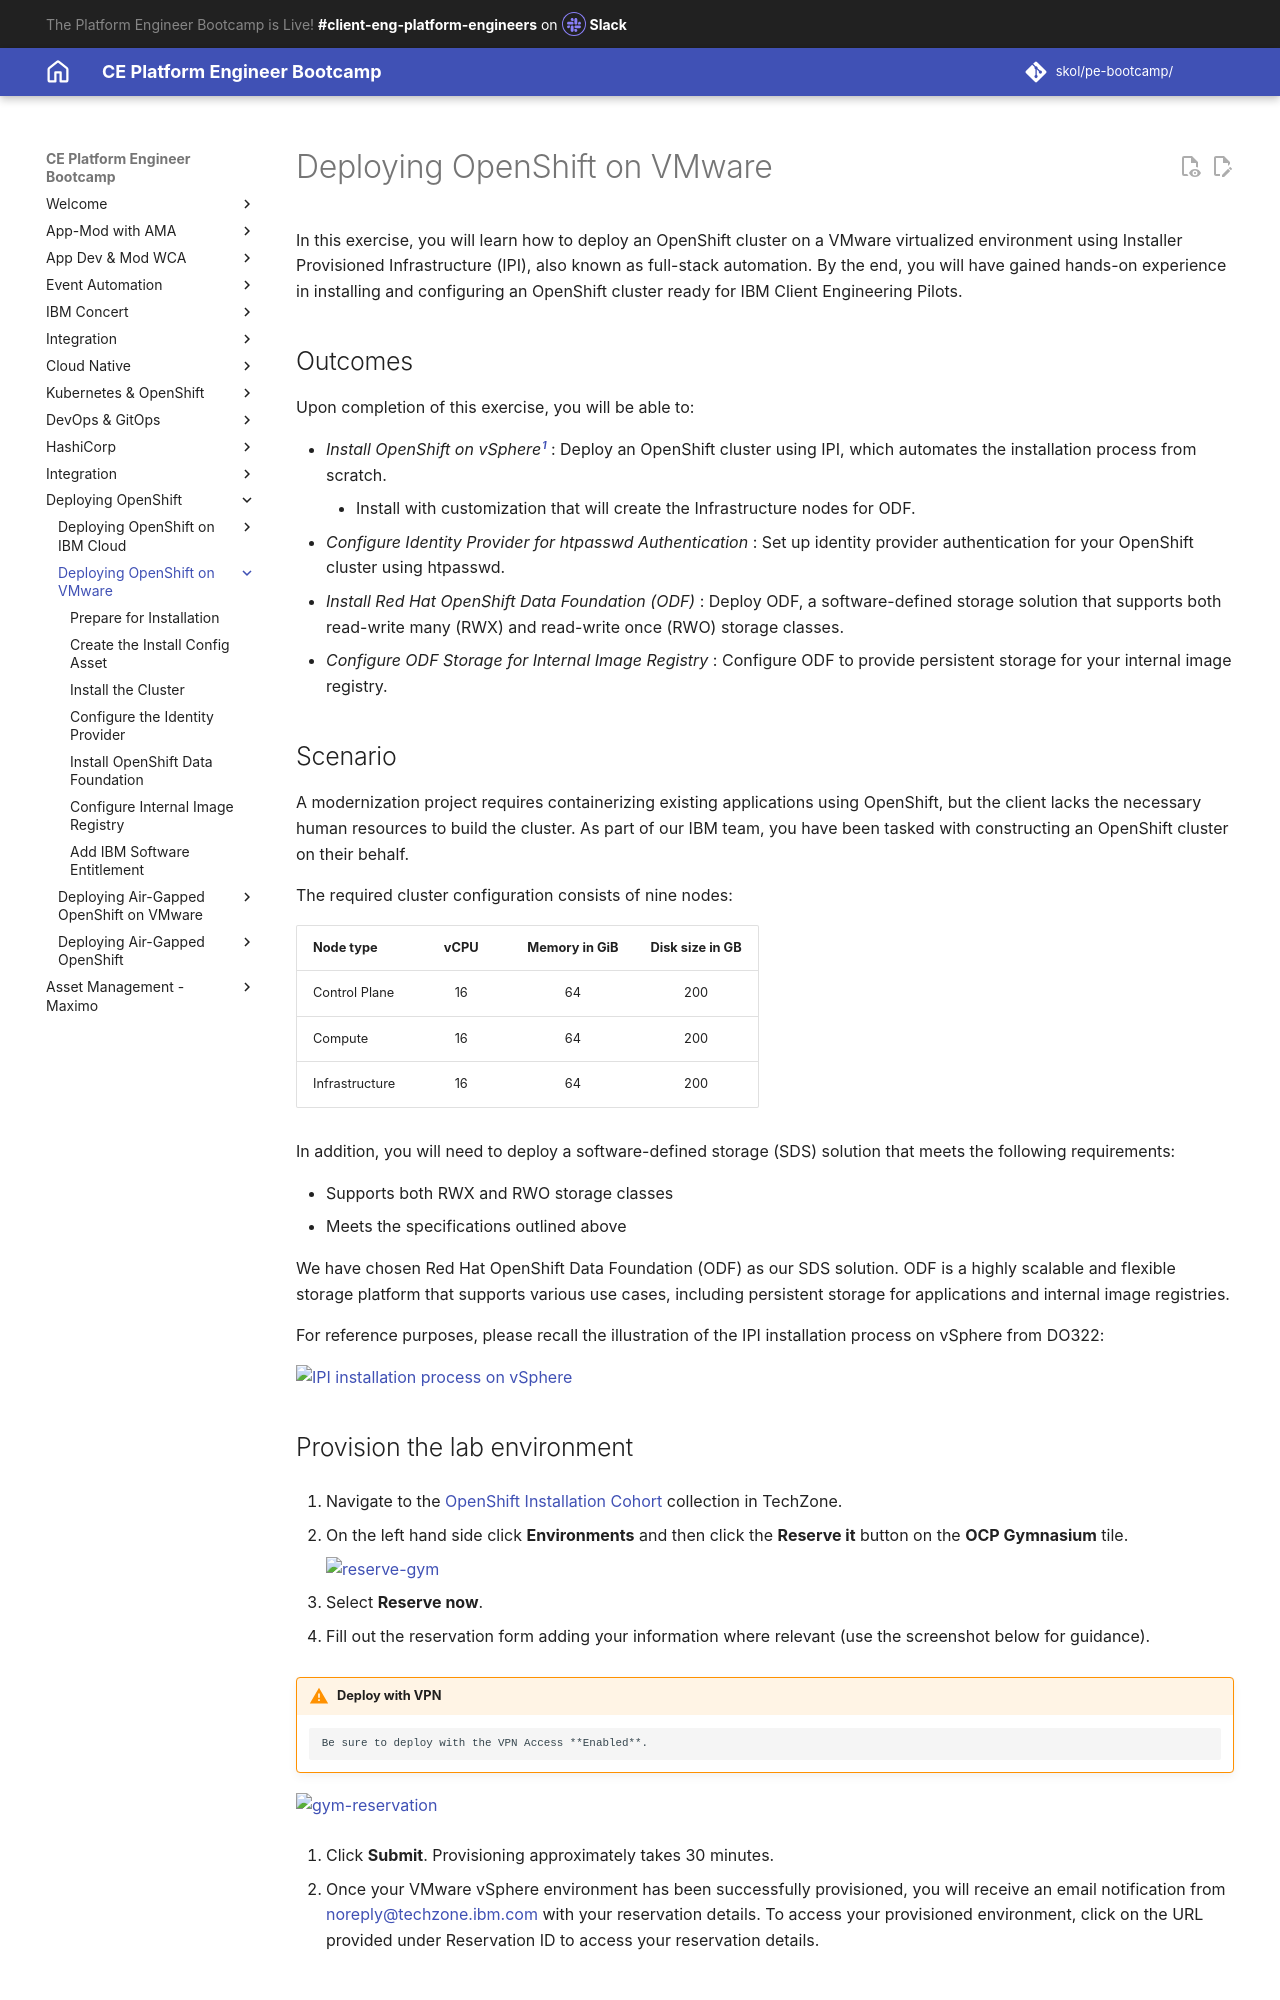

repository: jabbott7335/ce-pe-bootcamp · page: ocp-on-vmware/index.html · generator: mkdocs

---
Title: OpenShift on Virtualized Environments
hide:
    - toc
---

# Deploying OpenShift on VMware

In this exercise, you will learn how to deploy an OpenShift cluster on a VMware virtualized environment using Installer Provisioned Infrastructure (IPI), also known as full-stack automation. By the end, you will have gained hands-on experience in installing and configuring an OpenShift cluster ready for IBM Client Engineering Pilots.

## Outcomes

Upon completion of this exercise, you will be able to:

- *Install OpenShift on vSphere[^1]* : Deploy an OpenShift cluster using IPI, which automates the installation process from scratch.
    - Install with customization that will create the Infrastructure nodes for ODF.
- *Configure Identity Provider for htpasswd Authentication* : Set up identity provider authentication for your OpenShift cluster using htpasswd.
- *Install Red Hat OpenShift Data Foundation (ODF)* : Deploy ODF, a software-defined storage solution that supports both read-write many (RWX) and read-write once (RWO) storage classes.
- *Configure ODF Storage for Internal Image Registry* : Configure ODF to provide persistent storage for your internal image registry.

[^1]: Collective term for VMware's cloud computing virtualization platform which includes vCenter, ESXi and more. The term is also used in the official OpenShift documentation from Red Hat.

## Scenario

A modernization project requires containerizing existing applications using OpenShift, but the client lacks the necessary human resources to build the cluster. As part of our IBM team, you have been tasked with constructing an OpenShift cluster on their behalf.

The required cluster configuration consists of nine nodes:

  | Node type      | vCPU | Memory in GiB | Disk size in GB |
  |:---------------|:----:|:-------------:|:---------------:|
  | Control Plane  | 16   | 64            | 200             |
  | Compute        | 16   | 64            | 200             |
  | Infrastructure | 16   | 64            | 200             |

In addition, you will need to deploy a software-defined storage (SDS) solution that meets the following requirements:

- Supports both RWX and RWO storage classes
- Meets the specifications outlined above

We have chosen Red Hat OpenShift Data Foundation (ODF) as our SDS solution. ODF is a highly scalable and flexible storage platform that supports various use cases, including persistent storage for applications and internal image registries.

For reference purposes, please recall the illustration of the IPI installation process on vSphere from DO322:

![IPI installation process on vSphere](./images/ipi-installation-vSphere.svg){target="_blank"}
